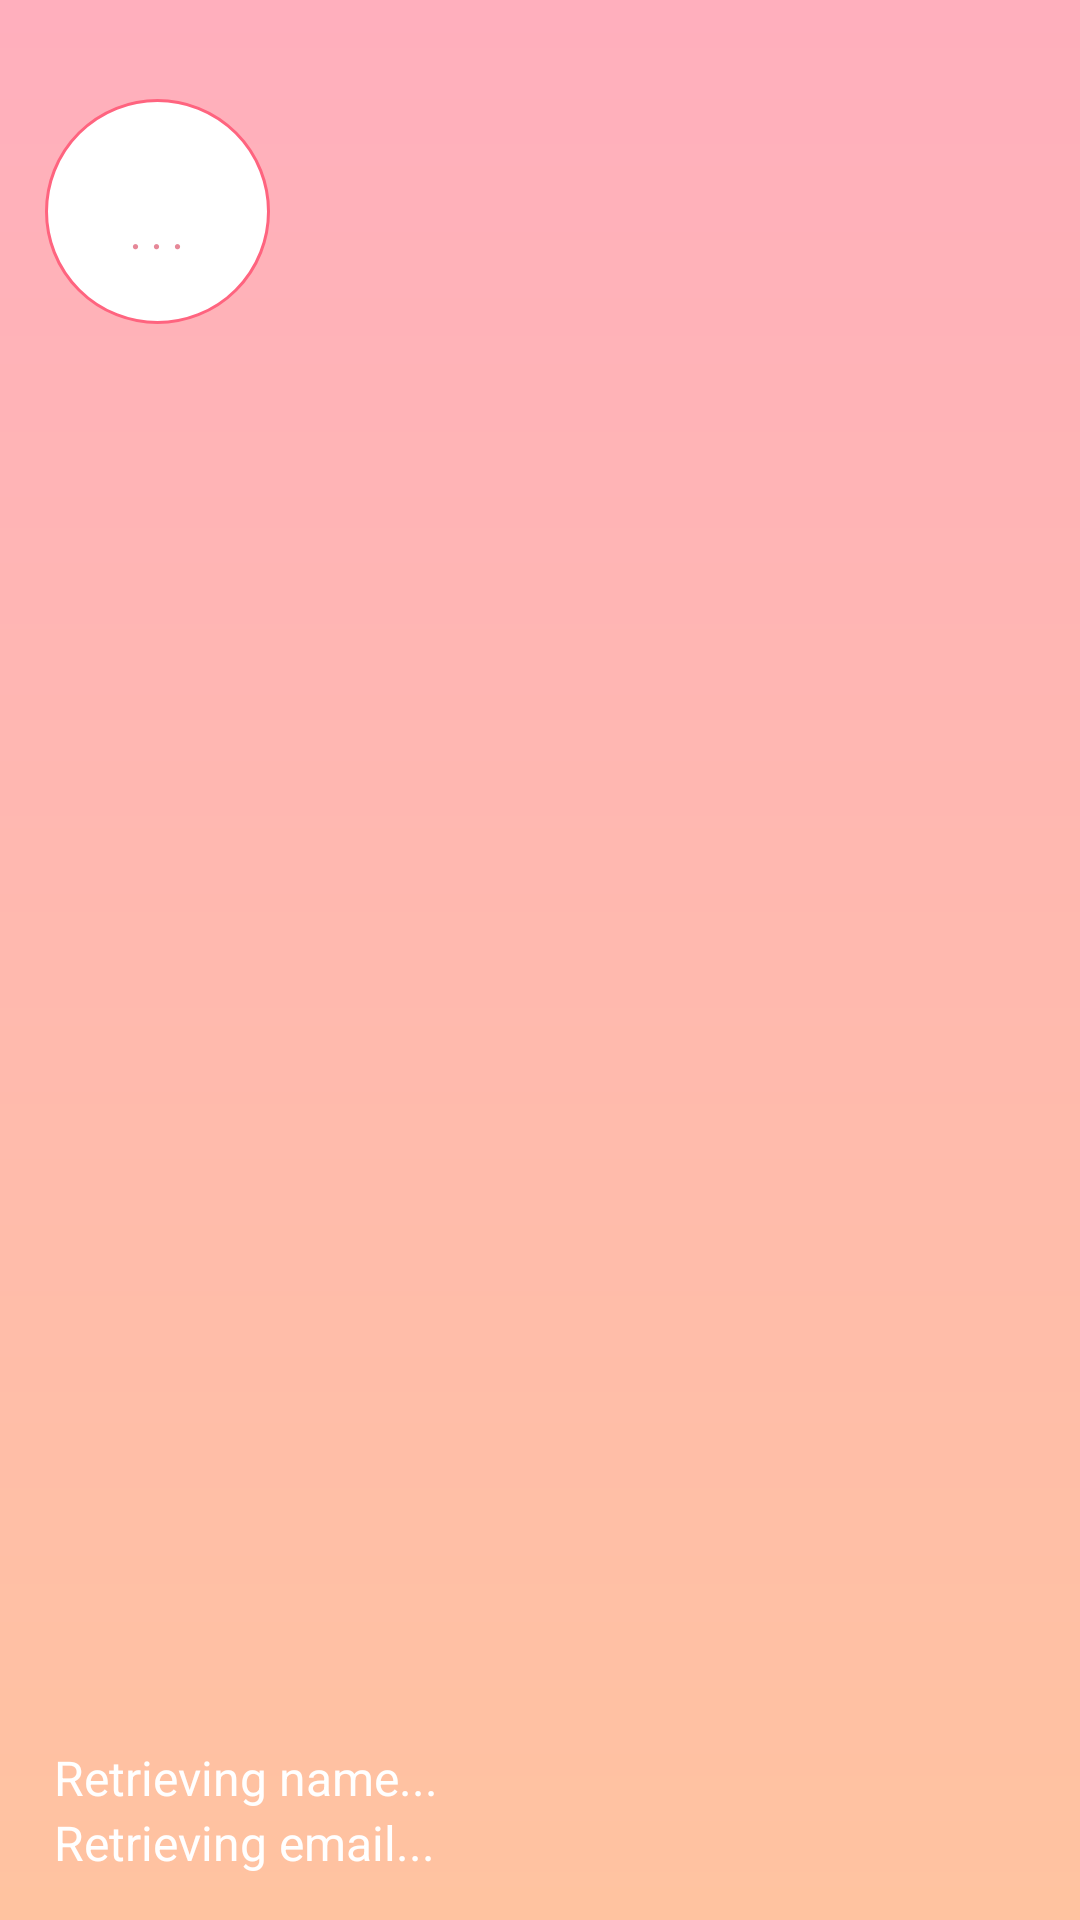

The Android layout XML behind this screen, and the referenced resources:
<!-- AndroidManifest.xml: application theme AppTheme -->
<!-- res/layout/sidebar_header.xml -->
<?xml version="1.0" encoding="utf-8"?>
<RelativeLayout xmlns:android="http://schemas.android.com/apk/res/android"
    android:id="@+id/sidebarHeader"
    android:layout_width="match_parent"
    android:layout_height="@dimen/sidebar_header_size"
    android:background="@drawable/gradient_main"
    android:orientation="vertical"
    android:padding="@dimen/sidebar_header_padding">

    <RelativeLayout
        android:id="@+id/relativeProfile"
        android:layout_width="wrap_content"
        android:layout_height="wrap_content"
        android:layout_marginTop="@dimen/margin_top">

        <ImageView
            android:layout_width="@dimen/circle_dim"
            android:layout_height="@dimen/circle_dim"
            android:src="@drawable/circle_outline" />

        <TextView
            android:id="@+id/textProfilePicture"
            android:layout_width="wrap_content"
            android:layout_height="wrap_content"
            android:layout_centerInParent="true"
            android:fontFamily="sans-serif-thin"
            android:text="..."
            android:textColor="@color/colorPrimaryMono"
            android:textSize="@dimen/text_large" />
    </RelativeLayout>

    <LinearLayout
        android:id="@+id/linearProfile"
        android:layout_width="match_parent"
        android:layout_height="wrap_content"
        android:layout_gravity="start|bottom"
        android:paddingStart="@dimen/sidebar_padding_extra_small"
        android:layout_alignParentBottom="true"
        android:orientation="vertical">

    <TextView
        android:id="@+id/textViewProfileName"
        android:layout_width="wrap_content"
        android:layout_height="wrap_content"
        android:text="Retrieving name..."
        android:textColor="@android:color/white"
        android:textSize="@dimen/text_small_16" />

    <TextView
        android:id="@+id/textViewProfileEmail"
        android:layout_width="wrap_content"
        android:layout_height="wrap_content"
        android:text="Retrieving email..."
        android:textColor="@android:color/white"
        android:textSize="@dimen/text_small_16" />
    </LinearLayout>

</RelativeLayout>
<!-- resources referenced by this layout -->
<resources>
  <color name="colorPrimaryMono">#e68898</color>
  <dimen name="circle_dim">75dp</dimen>
  <dimen name="margin_top">18dp</dimen>
  <dimen name="sidebar_header_padding">15dp</dimen>
  <dimen name="sidebar_header_size">200dp</dimen>
  <dimen name="sidebar_padding_extra_small">3dp</dimen>
  <dimen name="text_large">32sp</dimen>
  <dimen name="text_small_16">16sp</dimen>
  <!-- drawable circle_outline (drawable) -->
  <?xml version="1.0" encoding="utf-8"?>
  <shape xmlns:android="http://schemas.android.com/apk/res/android"
      android:shape="oval">
      <solid
          android:color="@android:color/white"/>
      <stroke
          android:width="1dp"
          android:color="@color/colorPrimaryDark"/>
      <size
          android:width="@dimen/circle_dim"
          android:height="@dimen/circle_dim"/>
  </shape>
  <!-- drawable gradient_main (drawable) -->
  <?xml version="1.0" encoding="utf-8"?>
  <shape android:shape = "rectangle"
      xmlns:android = "http://schemas.android.com/apk/res/android">
      <gradient
          android:startColor="#FFAFBD"
          android:endColor="#ffc3a0"
          android:angle="270"/>
  </shape>
  <style name="AppTheme" parent="Theme.AppCompat.Light.NoActionBar">
          
          <item name="colorPrimary">@color/colorPrimary</item>
          <item name="colorPrimaryDark">@color/colorPrimaryDark</item>
          <item name="colorAccent">@color/colorAccent</item>
      </style>
  <color name="colorPrimaryDark">#FF647F</color>
  <color name="colorPrimary">#FFAFBD</color>
  <color name="colorAccent">#ffc3a0</color>
</resources>
